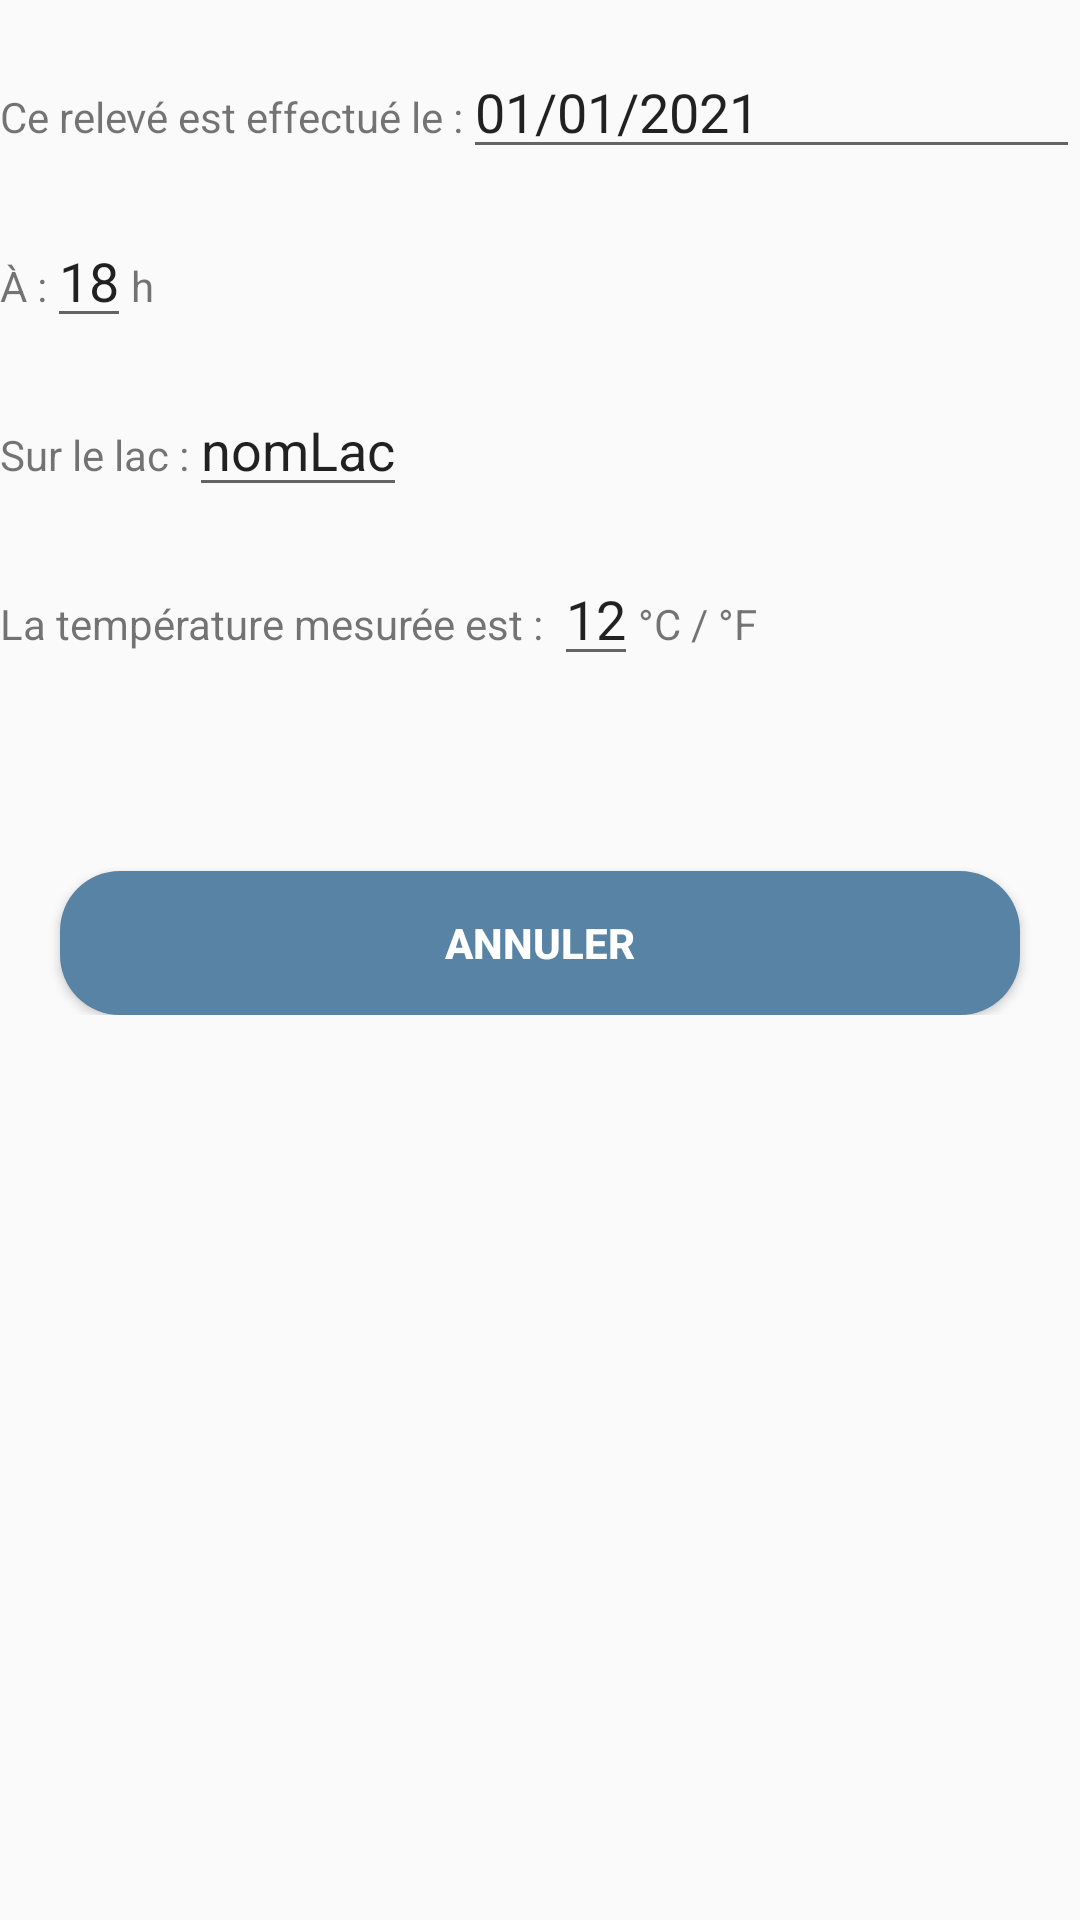

The Android layout XML behind this screen, and the referenced resources:
<!-- AndroidManifest.xml: application theme AppTheme -->
<!-- res/layout/activity_valider_releve_temperature.xml -->
<?xml version="1.0" encoding="utf-8"?>
<androidx.constraintlayout.widget.ConstraintLayout
    xmlns:android="http://schemas.android.com/apk/res/android"
    xmlns:tools="http://schemas.android.com/tools"
    android:layout_width="match_parent"
    android:layout_height="match_parent">

    <LinearLayout
        android:layout_width="match_parent"
        android:layout_height="wrap_content"
        android:orientation="vertical"
        tools:layout_editor_absoluteX="1dp"
        tools:layout_editor_absoluteY="1dp">

        <LinearLayout
            android:layout_width="match_parent"
            android:layout_height="wrap_content"
            android:orientation="vertical"
            android:paddingTop="15dp">

            <LinearLayout
                android:layout_width="match_parent"
                android:layout_height="wrap_content"
                android:orientation="horizontal">

                <TextView
                    android:id="@+id/textView7"
                    android:layout_width="wrap_content"
                    android:layout_height="wrap_content"
                    android:text="Ce relevé est effectué le :" />

                <EditText
                    android:id="@+id/editTextTextPersonName"
                    android:layout_width="wrap_content"
                    android:layout_height="wrap_content"
                    android:ems="10"
                    android:inputType="textPersonName"
                    android:text="01/01/2021" />
            </LinearLayout>

        </LinearLayout>

        <LinearLayout
            android:layout_width="match_parent"
            android:layout_height="wrap_content"
            android:orientation="vertical"
            android:paddingTop="15dp">

            <LinearLayout
                android:layout_width="match_parent"
                android:layout_height="match_parent"
                android:orientation="horizontal">

                <TextView
                    android:id="@+id/textView8"
                    android:layout_width="wrap_content"
                    android:layout_height="wrap_content"
                    android:text="À :" />

                <EditText
                    android:id="@+id/editTextSaisieValiderNomLac"
                    android:layout_width="wrap_content"
                    android:layout_height="wrap_content"
                    android:inputType="textPersonName"
                    android:text="18" />

                <TextView
                    android:id="@+id/textView9"
                    android:layout_width="wrap_content"
                    android:layout_height="wrap_content"
                    android:text="h" />
            </LinearLayout>

        </LinearLayout>

        <LinearLayout
            android:layout_width="match_parent"
            android:layout_height="wrap_content"
            android:orientation="horizontal"
            android:paddingTop="15dp">

            <TextView
                android:id="@+id/textView8"
                android:layout_width="wrap_content"
                android:layout_height="wrap_content"
                android:text="Sur le lac :" />

            <EditText
                android:id="@+id/editTextSaisieValiderNomLac"
                android:layout_width="wrap_content"
                android:layout_height="wrap_content"
                android:inputType="textPersonName"
                android:text="nomLac" />

        </LinearLayout>

        <LinearLayout
            android:layout_width="match_parent"
            android:layout_height="wrap_content"
            android:orientation="vertical"
            android:paddingTop="15dp">

            <LinearLayout
                android:layout_width="match_parent"
                android:layout_height="match_parent"
                android:orientation="horizontal">

                <TextView
                    android:id="@+id/textView10"
                    android:layout_width="wrap_content"
                    android:layout_height="wrap_content"
                    android:text="La température mesurée est : " />

                <EditText
                    android:id="@+id/editTextTextPersonName3"
                    android:layout_width="wrap_content"
                    android:layout_height="wrap_content"
                    android:inputType="textPersonName"
                    android:text="12" />

                <TextView
                    android:id="@+id/textView11"
                    android:layout_width="wrap_content"
                    android:layout_height="wrap_content"
                    android:text="°C / °F" />
            </LinearLayout>

        </LinearLayout>

        <LinearLayout
            android:layout_width="match_parent"
            android:layout_height="wrap_content"
            android:orientation="vertical">

            <LinearLayout
                android:layout_width="match_parent"
                android:layout_height="match_parent"
                android:orientation="horizontal"
                android:paddingTop="40dp">


                <Button
                    android:id="@+id/button"
                    style="@style/bouton"
                    android:layout_width="wrap_content"
                    android:layout_height="wrap_content"
                    android:layout_weight="1"
                    android:text="Annuler" />
            </LinearLayout>

        </LinearLayout>
    </LinearLayout>
</androidx.constraintlayout.widget.ConstraintLayout>
<!-- resources referenced by this layout -->
<resources>
  <style name="bouton">
          <item name="android:backgroundTint">@color/ColorFondButton</item>
          <item name="android:textColor">@color/ColorTextButton</item>
          <item name="android:textSize">14dp</item>
          <item name="android:textStyle">bold</item>
          <item name="android:background">@drawable/round_shape_btn</item>
          <item name="android:textAlignment">center</item>
          <item name="android:layout_marginTop">25dp</item>
          <item name="android:layout_marginLeft">20dp</item>
          <item name="android:layout_marginRight">20dp</item>
      </style>
  <style name="AppTheme" parent="Theme.AppCompat.Light.DarkActionBar">
          
          <item name="colorPrimary">@color/colorPrimary</item>
          <item name="colorPrimaryDark">@color/colorPrimaryDark</item>
          <item name="colorAccent">@color/colorAccent</item>
      </style>
  <color name="ColorFondButton">#5883A4 </color>
  <color name="ColorTextButton">#FFFFFF</color>
  <!-- drawable round_shape_btn (drawable) -->
  <?xml version="1.0" encoding="utf-8"?>
  <shape xmlns:android="http://schemas.android.com/apk/res/android"
      android:shape="rectangle" android:padding="10dp">
      <solid android:color="#6E6E6E"/> 
      <corners
          android:bottomRightRadius="20dp"
          android:bottomLeftRadius="20dp"
          android:topLeftRadius="20dp"
          android:topRightRadius="20dp"/>
  </shape>
  <color name="colorPrimary">#6200EE</color>
  <color name="colorPrimaryDark">#3700B3</color>
  <color name="colorAccent">#03DAC5</color>
</resources>
